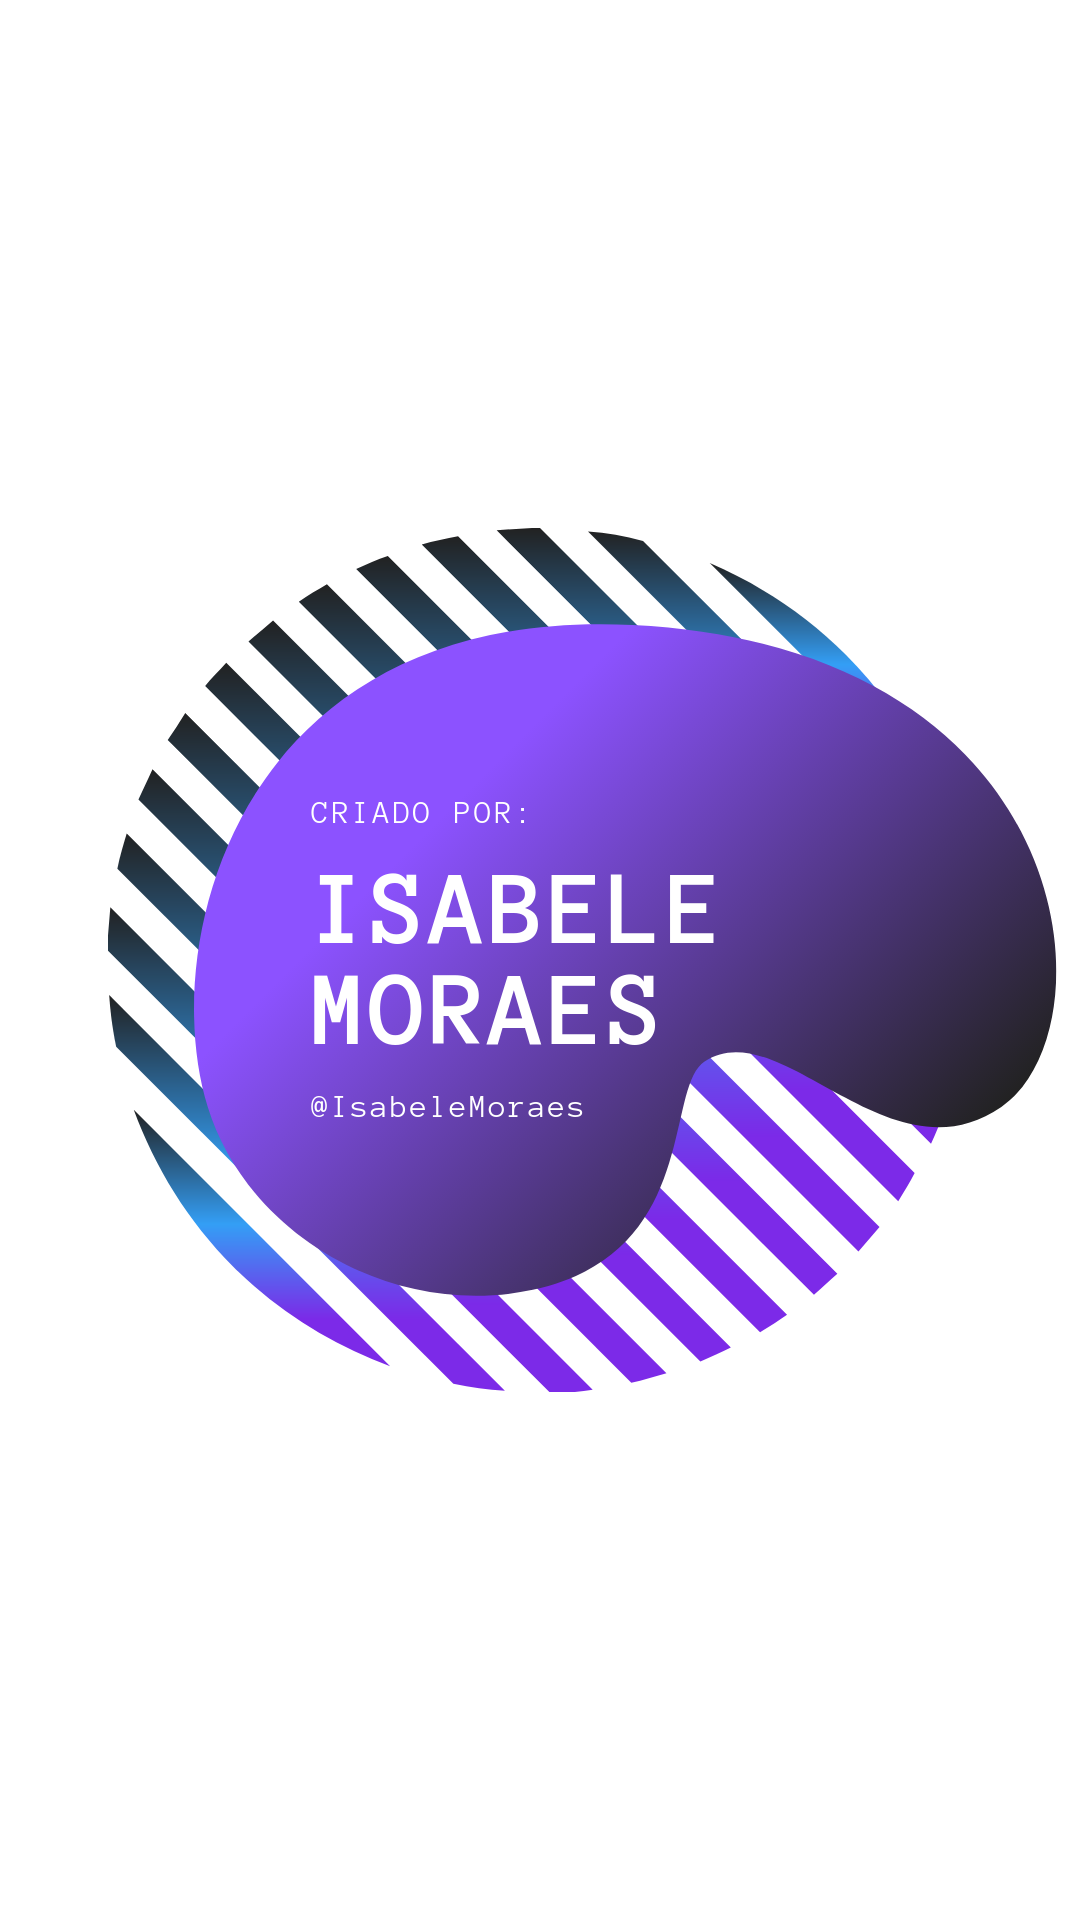

Reconstruct the res/layout file that produces this screen, plus the resources it refers to.
<!-- AndroidManifest.xml: application theme AppTheme -->
<!-- res/layout/activity_sobre.xml -->
<?xml version="1.0" encoding="utf-8"?>
<android.support.constraint.ConstraintLayout xmlns:android="http://schemas.android.com/apk/res/android"
    xmlns:app="http://schemas.android.com/apk/res-auto"
    xmlns:tools="http://schemas.android.com/tools"
    android:layout_width="match_parent"
    android:layout_height="match_parent"
    tools:context=".view.sobre">

    <ImageView
        android:id="@+id/img_sobre"
        android:layout_width="wrap_content"
        android:layout_height="wrap_content"
        android:src="@drawable/criado_por"
        tools:layout_editor_absoluteX="0dp"
        tools:layout_editor_absoluteY="0dp"
        tools:ignore="MissingConstraints" />
</android.support.constraint.ConstraintLayout>
<!-- resources referenced by this layout -->
<resources>
  <!-- drawable criado_por: png bitmap (drawable, 172177 bytes) -->
  <style name="AppTheme" parent="Theme.AppCompat.Light.DarkActionBar">
          
          <item name="colorPrimary">@color/colorPrimary</item>
          <item name="colorPrimaryDark">@color/colorPrimaryDark</item>
          <item name="colorAccent">@color/colorAccent</item>
      </style>
  <color name="colorPrimary">#008577</color>
  <color name="colorPrimaryDark">#00574B</color>
  <color name="colorAccent">#D81B60</color>
</resources>
